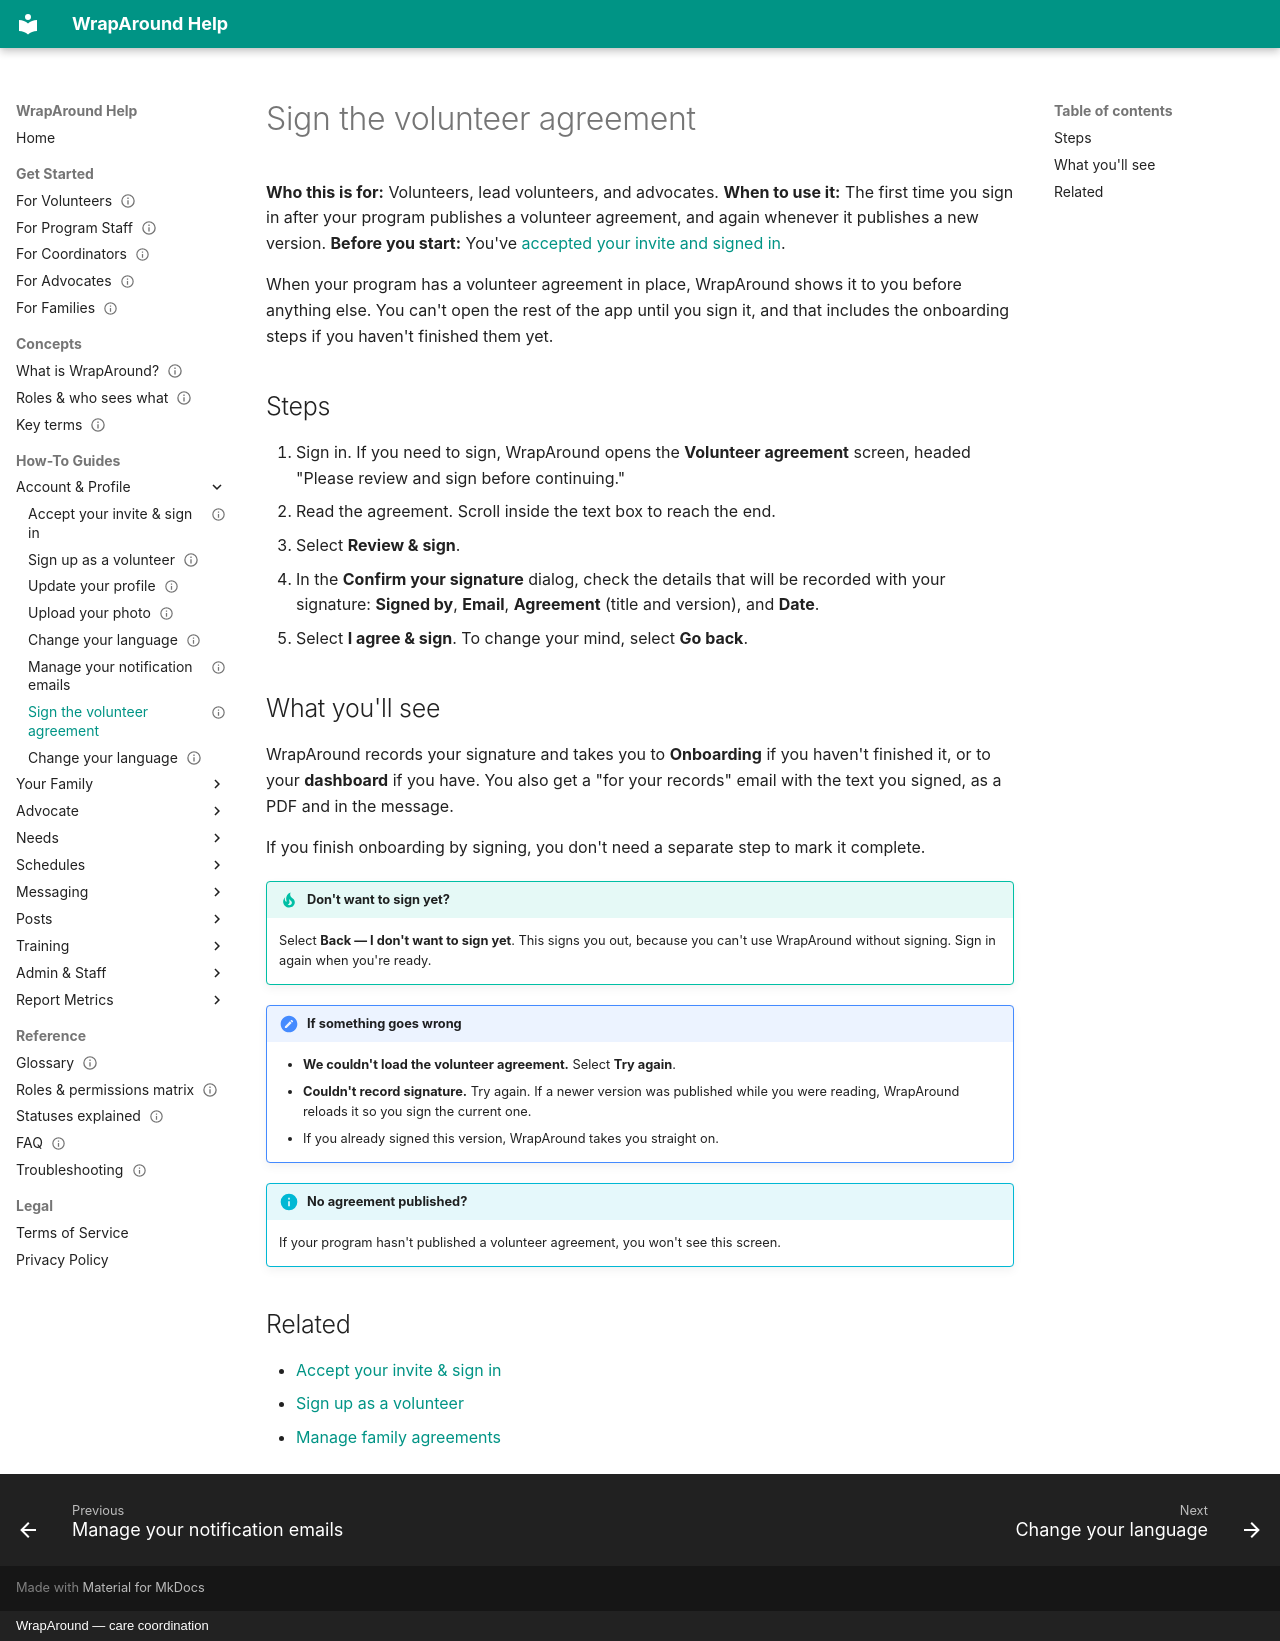

repository: LucasAlign/WrapAround-Docs · page: how-to/account/sign-the-volunteer-agreement/index.html · generator: mkdocs · copyright: WrapAround — care coordination

---
status: draft
primary: frontend
last_reviewed: 2026-11-02
---

# Sign the volunteer agreement

**Who this is for:** Volunteers, lead volunteers, and advocates.
**When to use it:** The first time you sign in after your program publishes a volunteer agreement, and again whenever it publishes a new version.
**Before you start:** You've [accepted your invite and signed in](accept-invite.md).

When your program has a volunteer agreement in place, WrapAround shows it to you before
anything else. You can't open the rest of the app until you sign it, and that includes the
onboarding steps if you haven't finished them yet.

<!-- @backend: confirm the roles that must sign. The frontend gate (isVolunteerAgreementRole) covers volunteer, lead_volunteer and church_advocate, and exempts admins, families, and anyone acting as an advocate. Align-Core's POST /agreements/{id}/sign for the volunteer audience should be checked for the same scope. -->

## Steps

1. Sign in. If you need to sign, WrapAround opens the **Volunteer agreement** screen, headed
   "Please review and sign before continuing."
2. Read the agreement. Scroll inside the text box to reach the end.
3. Select **Review & sign**.
4. In the **Confirm your signature** dialog, check the details that will be recorded with
   your signature: **Signed by**, **Email**, **Agreement** (title and version), and **Date**.
5. Select **I agree & sign**. To change your mind, select **Go back**.

## What you'll see

WrapAround records your signature and takes you to **Onboarding** if you haven't finished
it, or to your **dashboard** if you have. You also get a "for your records" email with the
text you signed, as a PDF and in the message.

If you finish onboarding by signing, you don't need a separate step to mark it complete.

!!! tip "Don't want to sign yet?"
    Select **Back — I don't want to sign yet**. This signs you out, because you can't use
    WrapAround without signing. Sign in again when you're ready.

!!! note "If something goes wrong"
    - **We couldn't load the volunteer agreement.** Select **Try again**.
    - **Couldn't record signature.** Try again. If a newer version was published while you
      were reading, WrapAround reloads it so you sign the current one.
    - If you already signed this version, WrapAround takes you straight on.

!!! info "No agreement published?"
    If your program hasn't published a volunteer agreement, you won't see this screen.

## Related

- [Accept your invite & sign in](accept-invite.md)
- [Sign up as a volunteer](volunteer-self-signup.md)
- [Manage family agreements](../admin/family-agreements.md)
